The GitHub repository Juliapluum/Kitkat contains a labelled image folder "datasetcnn_crop_fromfile" with 2 categories: chicken, not chicken. Examples follow, each with its label.

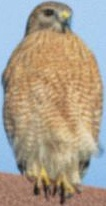
Label: not chicken

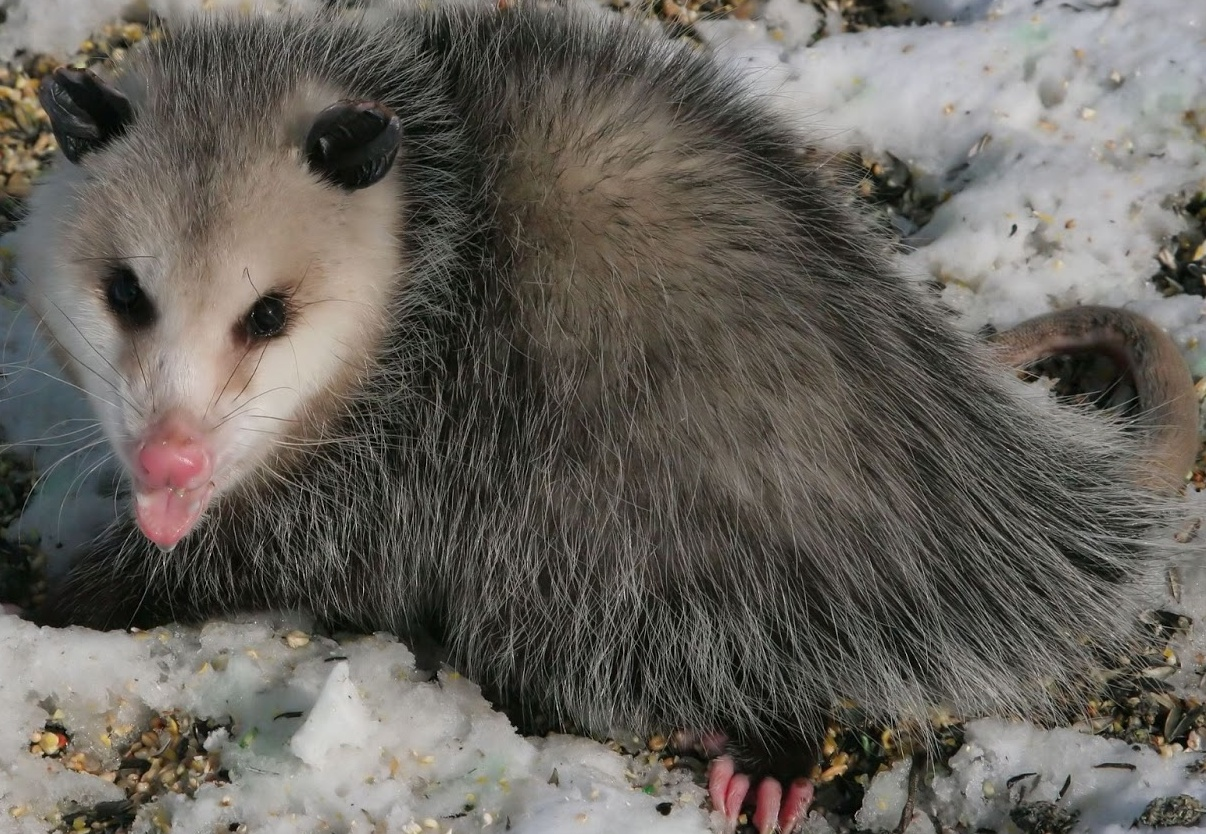
Label: not chicken

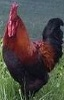
Label: chicken

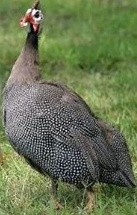
Label: chicken

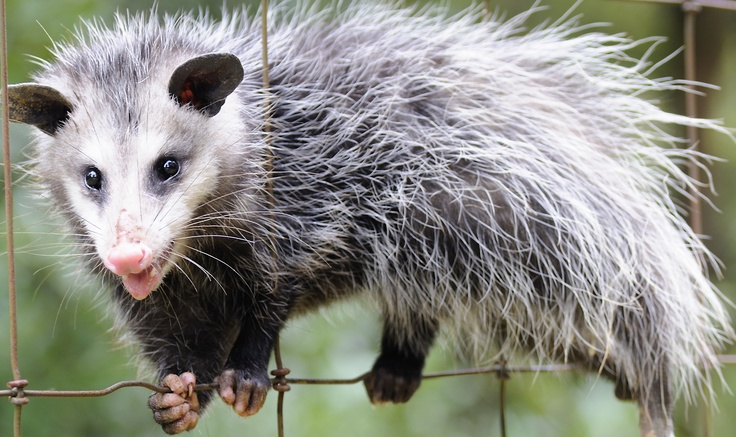
Label: not chicken

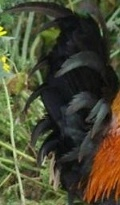
Label: chicken
